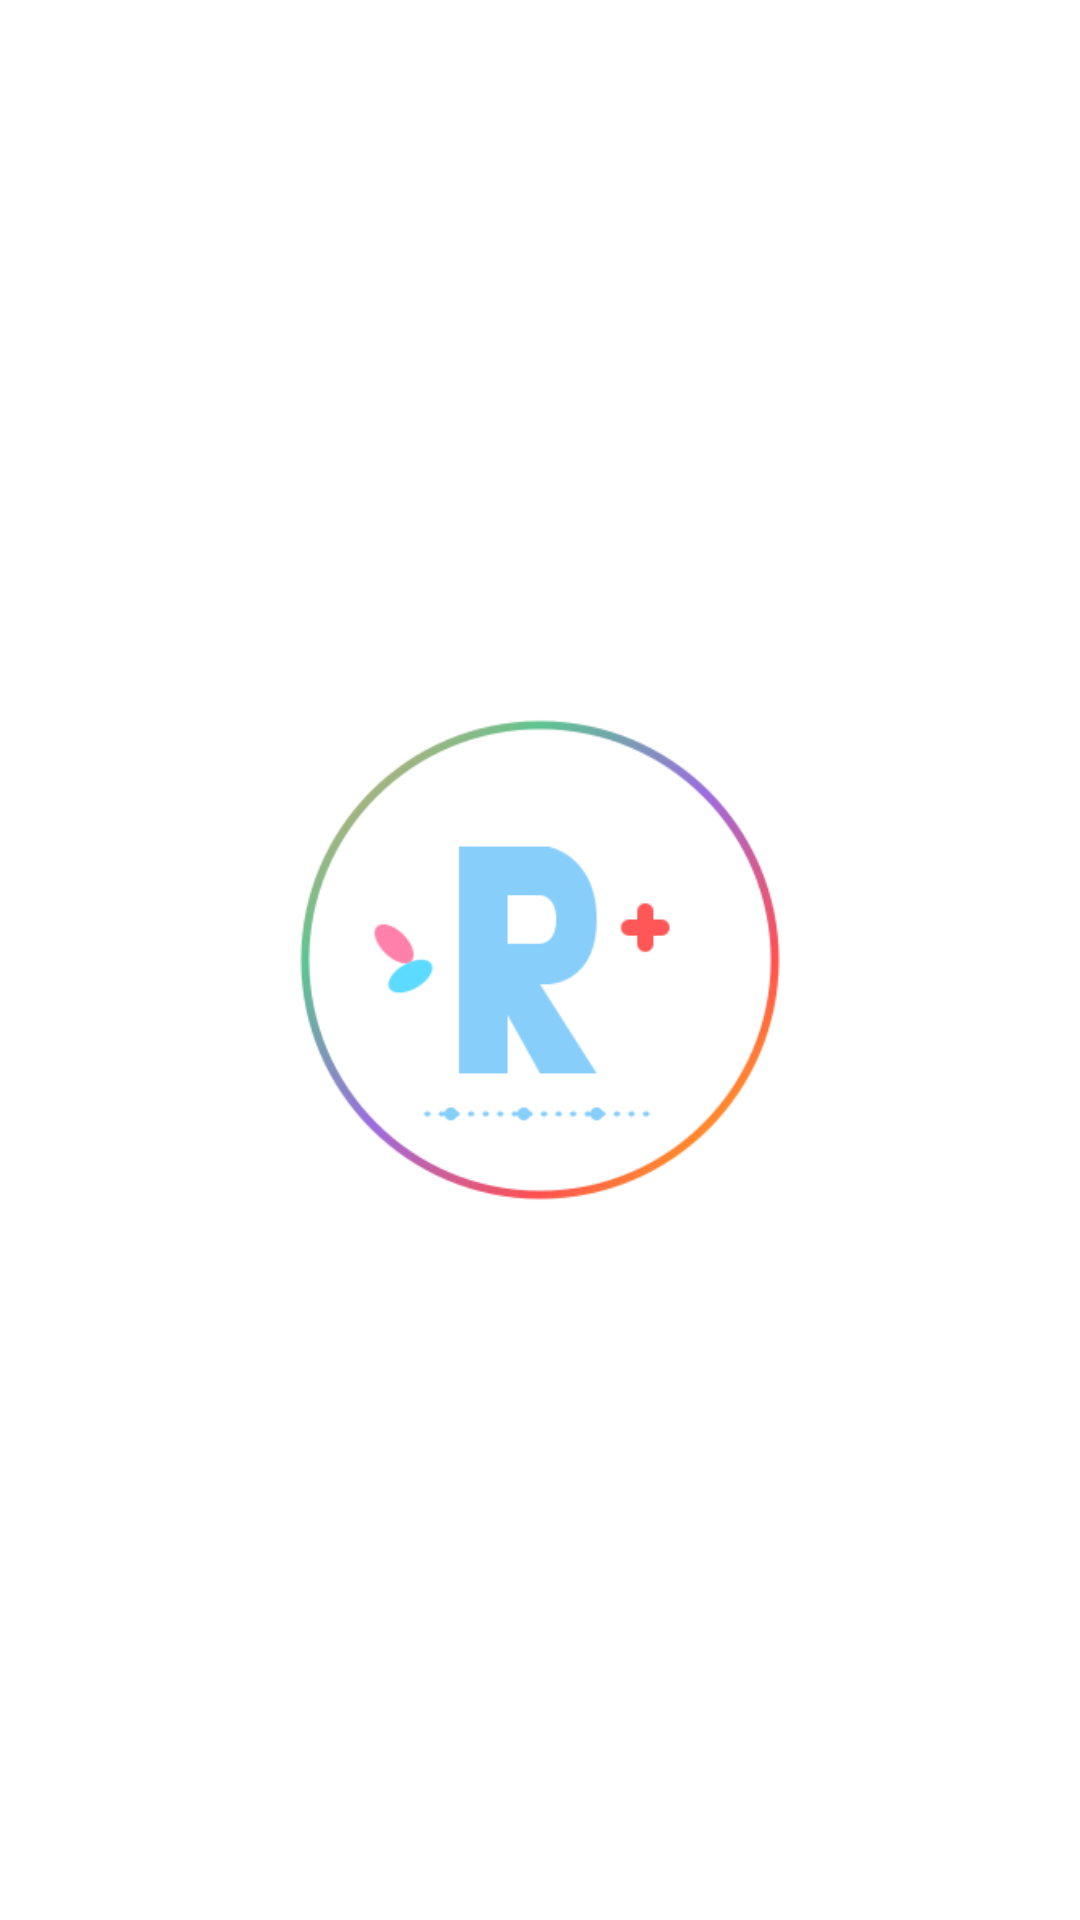

Produce the Android XML layout that renders to this screen, including the resource entries it uses.
<!-- AndroidManifest.xml: application theme Theme.Reporra -->
<!-- res/layout/activity_main.xml -->
<?xml version="1.0" encoding="utf-8"?>
<androidx.constraintlayout.widget.ConstraintLayout xmlns:android="http://schemas.android.com/apk/res/android"
    xmlns:app="http://schemas.android.com/apk/res-auto"
    xmlns:tools="http://schemas.android.com/tools"
    android:id="@+id/main"
    android:layout_width="match_parent"
    android:layout_height="match_parent"
    tools:context=".view.activities.MainActivity"
    >


    <ImageView
        android:layout_width="wrap_content"
        android:layout_height="wrap_content"
        android:padding="99dp"
        android:src="@drawable/repporalogo"
        app:layout_constraintBottom_toBottomOf="parent"
        app:layout_constraintEnd_toEndOf="parent"
        app:layout_constraintStart_toStartOf="parent"
        app:layout_constraintTop_toTopOf="parent"
        />


</androidx.constraintlayout.widget.ConstraintLayout>
<!-- resources referenced by this layout -->
<resources>
  <!-- drawable repporalogo: png bitmap (drawable, 15511 bytes) -->
  <style name="Theme.Reporra" parent="Theme.MaterialComponents.DayNight.NoActionBar">
          
          <item name="colorPrimary">#87cefa</item>
          <item name="colorPrimaryVariant">#5f9ea0</item>
          <item name="colorOnPrimary">@color/black</item>
          
          <item name="colorSecondary">#4682b4</item>
          <item name="colorSecondaryVariant">#2f4f4f</item>
          <item name="colorOnSecondary">@color/white</item>
          
          <item name="android:statusBarColor">#87cefa</item>
          
      </style>
  <!-- not gathered from this repository: default colours our renderer supplied (Android Studio template values) -->
  <color name="black">#FF000000</color>
  <color name="white">#FFFFFFFF</color>
</resources>
